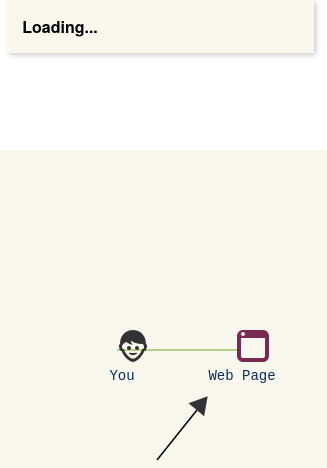
D3 v3 page, settled after 360 driven frames (6 s of simulated time); the page loaded 1 data file(s).


// ── javascripts/core.js
var Style = {
    software : function(nodes) {
        return nodes
            .append("svg:circle")
            .attr("r", 7)
    }
    ,
    icon : function(nodes) {
        return nodes
            .append('g')
                .append('use')
                    .attr('y', -20)
                    .attr('class', function(d) { return "datamelon " + d.icon })
                    .attr('xlink:href', function(d) { return '#' + d.icon })
    }
    ,
    user : function(nodes) {
        return nodes
            .append('g')
                .append('use')
                    .attr('y', -20)
                    .attr('class', "datamelon user-2")
                    .attr('xlink:href', '#user-2')
    }
    ,
    server : function(nodes) {
        return nodes
            .append('g')
                .append('use')
                    .attr('y', -20)
                    .attr('class', "datamelon menu")
                    .attr('xlink:href', '#menu')
    }
    ,
    'database-server' : function(nodes) {
        return nodes
            .append('g')
                .append('use')
                    .attr('y', -20)
                    .attr('class', "datamelon database")
                    .attr('xlink:href', '#database')
    }
    ,
    internet : function(nodes) {
        return nodes
            .append('g')
                .append('use')
                .attr('y', -20)
                .attr('class', "datamelon wifi-high")
                .attr('xlink:href', '#wifi-high')
    }
    ,
    website : function(nodes) {
        return nodes
            .append('g')
                .append('use')
                    .attr('y', -20)
                    .attr('class', "datamelon browser-2")
                    .attr('xlink:href', '#browser-2')
    }
    ,
    'web-browser' : function(nodes) {
        return nodes
            .append('g')
                .append('use')
                    .attr('y', -20)
                    .attr('class', "datamelon web-browser")
                    .attr('xlink:href', '#web-browser')
    }
    ,
    labels : function(nodes) {
        return nodes
            .append("svg:text")
            .attr("dy", 30)
            .attr("text-anchor", function(d) { 
                return "middle";
            })
            .text(function(d) { return d.name })
            .style("fill-opacity", 1e-6);
    }
    ,
    pointer : function(nodes) {
        nodes.append("line")
            .attr("x1", -40)
            .attr("x2", -80)
            .attr("y1", 60)
            .attr("y2", 110)
        nodes.append('path')
            .attr("transform", "translate(-35,53) rotate(40 0 0)")
            .attr('d', d3.svg.symbol().type('triangle-up').size(180))
            .attr('fill', '#333')

        return nodes;
    }
}

var Navigation = {
    current : 0

    , node : d3.select('#navigation')

    , render : function() {
        var self = this;
        self.node.selectAll('div')
            .data(World.data)
            .enter().append('li')
            .html(function(d, i) { return i === 0 ? 'Start' : i; })
            .on('click', function(d, i) {
                self.navigate(i);
            })
    }

    , navigate : function(index) {
        var self = this;
        // stay in bounds
        if (index < 0) index = World.data.length-1;
        if (index > World.data.length-1) index = 0;

        self._navigate(index);
    }

    // Internal. Prgramatically navigate to step at index.
    , _navigate : function(index) {
        update(World.data[index]);
        this.highlight(index);
        this.current = index;
    }

    , next : function() {
        this.navigate(this.current+1);
    }

    , previous : function() {
        this.navigate(this.current-1);
    }

    , highlight : function(index) {
        this.node.selectAll('li')
            .classed('active', false)
            .filter(':nth-child('+ (index+1) +')').classed('active', true);
    }
}

var Parse = {
    stepDataFormat : function(data) {
        var self = this;
        return data.map(function(node) {
            return self.processSteps(node, 0);
        })
    }
    ,
    processSteps : function(node, depth) {
        var self = this;
        var steps = self.expandItems(node.step);

        // Recursively evaulate any branches with sub-steps.
        steps.forEach(function(sub) {
            sub.depth = depth;

            if(!sub.branch) return;

            sub.branch.forEach(function(b) {
                b.step = self.processSteps(b, depth+1);
            })
        })

        return steps;
    }
    ,
    expandItems : function(data) {
        var self = this;
        var output = [];
        data.forEach(function(node) {
            var d = {};
            for(attribute in self.items[node.item]) {
                d[attribute] = self.items[node.item][attribute]
            }
            for(attribute in node) {
                d[attribute] = node[attribute];
            }

            output.push(d);
        })

        return output;
    }
}

function showPage(name) {
    World.description.selectAll('div').html('<strong>Loading...</strong>');

    d3.html("/pages/" + name + ".html?" + Math.random(), function(rsp) {
        if(rsp) {
            World.description.selectAll('div').remove();
            World.description.append("div")[0][0].appendChild(rsp);
        }
        else {
            console.log('error loading page name:' + name)
        }
    })
}

var xold, yold;
function showActive(active) {
    var derp = World.serverDiagram.selectAll('g.active')
        .data(active, function(d) { return d.name })

    var derpEnter = derp.enter().append('svg:g')
        .attr('class', 'active')
        .attr("transform", function(d) {
            return "translate(" + (xold || d.x) + "," + (yold || d.y) + ")"
        })

    var derpUpdate = derp.transition()
        .duration(World.duration)
        .attr("transform", function(d) { 
            return "translate(" + d.x + "," + d.y + ")";
        })

    derpEnter.call(Style.pointer);

    derp.exit().remove();

    if (active[0]) {
        xold = active[0].x;
        yold = active[0].y;
    }
}

var Build = function() {
    var origin = 0;
    var spacing = 120;
    var stepFamily = 0;
    var verticalOffset = 0;

    // Build the graph based on the custom data format.
    // This means determing x and y coordinates relative to the nodes.
    function graph(data) {
        stepFamily = 0;
        return processSteps({ step: data }, null, null);
    }

    function links(data) {
        var nodes = [];

        data.forEach(function(d, i) {
            // branches
            if(d.parent) {
                nodes.push({ source: d, target: d.parent })
            }
            // steps
            var sig1 = d.stepFamily + d.depth;
            var sig2 = data[i+1] ? data[i+1].stepFamily + data[i+1].depth : null;
            if(data[i+1] && sig1 === sig2) {
                nodes.push({ source: d, target: data[i+1] })
            }
        })

        return nodes;
    }

    // A branch is required to have leaf nodes that contain steps.
    // even if the step itself branches out.
    function processBranch(node, neighbor) {
        var children = [];
        verticalOffset = (spacing * (node.branch.length-1) / 2 );

        node.branch.forEach(function(branch) {
            children = children.concat(processSteps(branch, node, neighbor));
            verticalOffset -= spacing;
        })

        return children;
    }

    function processSteps(branch, parent, neighbor) {
        var children = [];
        stepFamily += 1;

        // connect first step to parent
        branch.step[0].parent = parent;

        branch.step.forEach(function(step, i) {
            var previousX = branch.step[i-1]
                                ? branch.step[i-1].x 
                                : (parent ? parent.x : 0 );
            var previousY = branch.step[i-1] 
                                ? branch.step[i-1].y 
                                : (parent ? (parent.y - verticalOffset) : World.height/2);
            if(!step.x) step.x = previousX + spacing;
            if(!step.y) step.y = previousY;
            if(parent && neighbor) neighbor.y = parent.y;
            if(neighbor) neighbor.x = step.x + spacing;

            step.stepFamily = stepFamily;
            step._id = step.name + '.' + step.stepFamily;

            // connect step to parent's sibling if convergent
            if(step.converge && neighbor) {
                step.parent = neighbor;
            }

            children.push(step);

            if(step.branch) {
                var stepChildren = processBranch(step, branch.step[i+1]);
                children = children.concat(stepChildren);
            }

        })

        return children;
    }

    // Public API
    return {
        graph : graph,
        links : links
    };
}();


function update(data) {
    var root = { x0:0, y0: World.height / 2 };
    var nodes = Build.graph(data);
    var active = [];
    nodes.forEach(function(d) {
        if (d.active) active.push(d);
    })

    showPage(nodes[0].page);

    // Update the nodes
    var node = World.serverDiagram.selectAll("g.node")
        .data(nodes, function(d) { return d._id });

    var nodeEnter = node.enter().append("svg:g")
        .attr('class', function(d){ return 'node ' + d.type + ' ' + d.name })
        .attr("transform", function(d) {
            return "translate(" + root.x0 + "," + root.y0 + ")";
        })

    nodeEnter.call(Style.labels);

    for(key in Parse.items) {
        nodeEnter
            .filter(function(d){ return d.type === Parse.items[key].type })
            .call(Style[Parse.items[key].type])
    }

    // Transition nodes to their new position.
    var nodeUpdate = node.transition()
        .duration(World.duration)
        .attr("transform", function(d) {
            return "translate(" + d.x + "," + d.y + ")";
        });

    nodeUpdate.select("text")
        .attr('dx', function(d) {
            return d.children || d._children ? -5 : 5;
        })
        .style("fill-opacity", 1);


    var nodeExit = node.exit().transition()
        .duration(World.duration)
        .style("fill-opacity", 0)
        .remove();

    nodeExit.select("circle").attr("r", 1e-6);
    nodeExit.select("text").style("fill-opacity", 1e-6);



    // LINKING DATA
    var linkData = Build.links(nodes);


    // Update the links…
    var link = World.serverDiagram.selectAll("path.link")
        //.data(linkData)
        .data(linkData, function(d) { return d.source._id + '.' + d.target._id; });

    // Enter any new links at the parent's previous position.
    var linkEnter = link.enter().insert("svg:path", "g")
        .attr("class", "link")
        .attr("d", function(d) {
            var o = {x: root.x0, y: root.y0};
            return World.diagonal({source: o, target: o});
        })

    linkEnter.transition()
        .duration(World.duration)
        .attr("d", World.diagonal);

        linkEnter.filter(function(d) { 
            return (d.source.public && d.target.public);
        }).style('stroke-dasharray','none')

    // Transition links to their new position.
    link.transition()
        .duration(World.duration)
        .attr("d", World.diagonal);

    // Transition exiting nodes to the parent's new position.
    link.exit().transition()
        .duration(World.duration)
        .remove();

    // Stash the old positions for transition.
    nodes.forEach(function(d) {
        d.x0 = d.x;
        d.y0 = d.y;
    });

    showActive(active);
}

//---------------------------------------------------
// Initialize application

var World = {
    height : 700
    ,isServerDiagraminView : false
    ,duration : 500
    ,diagonal : d3.svg.diagonal()
                    .projection(function(d) { return [d.x, d.y]; })

}

World.wrap = d3.select("#world").append("svg:svg")
    .attr("height", "99%")

World.container = World.wrap
    .append("svg:g")
        .attr("transform", "translate(" + 0 + "," + 0 + ")")
        .style('background-color', "#ccc")

World.wrap.call(d3.behavior.zoom().on("zoom", function(){
    World.container.attr("transform",
        "translate(" + d3.event.translate + ")"
        + " scale(" + d3.event.scale + ")");
}))


World.width = d3.select('svg').node().clientWidth;

World.serverDiagram = World.container.append("svg:svg")
                        .attr('class', 'server-diagram')
                        .attr('x', 0)
                        .attr('y', 0)
                        .attr('transform', "translate(0, 0)")

World.description = d3.select("#description")
                        .style("height", World.height + 'px')


function startServer() {
    d3.json("/data/world.json?" + Math.random(), function(data) {

        Parse.items = data.items;

        World.data = Parse.stepDataFormat(data.world);

        update(World.data[0]);
        Navigation.render();
    })
}

startServer();

d3.select("body")
    .on("keydown", function(){
        if(d3.event.keyCode === 39) // right arrow
            Navigation.next();
        else if(d3.event.keyCode === 37) // left arrow
            Navigation.previous()
    })


### data: data/world.json
{
 "items": {
  "icon": {
   "item": "icon",
   "name": "icon",
   "type": "icon"
  },
  "user": {
   "item": "user",
   "name": "You",
   "type": "user",
   "public": true
  },
  "web-browser": {
   "item": "web-browser",
   "name": "Web Browser",
   "type": "web-browser",
   "public": true
  },
  "internet": {
   "item": "internet",
   "name": "Internet",
   "type": "internet",
   "public": true
  },
  "web-page": {
   "item": "web-page",
   "name": "Web Page",
   "type": "website",
   "public": true
  },
  "server": {
   "item": "server",
   "name": "server",
   "type": "server",
   "public": true
  },
  "filesystem": {
   "item": "filesystem",
   "name": "Filesystem",
   "type": "software"
  },
  "web-server": {
   "item": "web-server",
   "name": "Web Server",
   "type": "software"
  },
  "app-server": {
   "item": "app-server",
   "name": "App Server",
   "type": "server",
   "public": true
  },
  "application": {
   "item": "application",
   "name": "Application",
   "type": "software"
  },
  "database": {
   "item": "database",
   "name": "Database",
   "type": "software"
  },
  "dedicated-database": {
   "item": "dedicated-database",
   "name": "Dedicated Database",
   "type": "database-server"
  },
  "reverse-proxy": {
   "item": "reverse-proxy",
   "name": "Reverse Proxy",
   "type": "server",
   "public": true
  }
 },
 "world": [
  {
   "step": [
    "{... 2 keys}",
    "{... 2 keys}"
   ]
  },
  {
   "step": [
    "{... 2 keys}",
    "{... 1 keys}",
    "{... 2 keys}"
   ]
  },
  {
   "step": [
    "{... 2 keys}",
    "{... 1 keys}",
    "{... 1 keys}",
    "{... 2 keys}"
   ]
  },
  {
   "step": [
    "{... 2 keys}",
    "{... 1 keys}",
    "{... 1 keys}",
    "{... 1 keys}",
    "{... 2 keys}"
   ]
  },
  {
   "step": [
    "{... 2 keys}",
    "{... 1 keys}",
    "{... 1 keys}",
    "{... 1 keys}",
    "{... 1 keys}",
    "{... 3 keys}"
   ]
  },
  {
   "step": [
    "{... 2 keys}",
    "{... 1 keys}",
    "{... 1 keys}",
    "{... 1 keys}",
    "{... 1 keys}",
    "{... 2 keys}",
    "{... 2 keys}"
   ]
  },
  {
   "step": [
    "{... 2 keys}",
    "{... 1 keys}",
    "{... 1 keys}",
    "{... 1 keys}",
    "{... 1 keys}",
    "{... 1 keys}",
    "{... 2 keys}",
    "{... 2 keys}"
   ]
  },
  {
   "step": [
    "{... 2 keys}",
    "{... 1 keys}",
    "{... 1 keys}",
    "{... 1 keys}",
    "{... 1 keys}",
    "{... 1 keys}",
    "{... 1 keys}",
    "{... 2 keys}"
   ]
  },
  "... 4 more items"
 ]
}